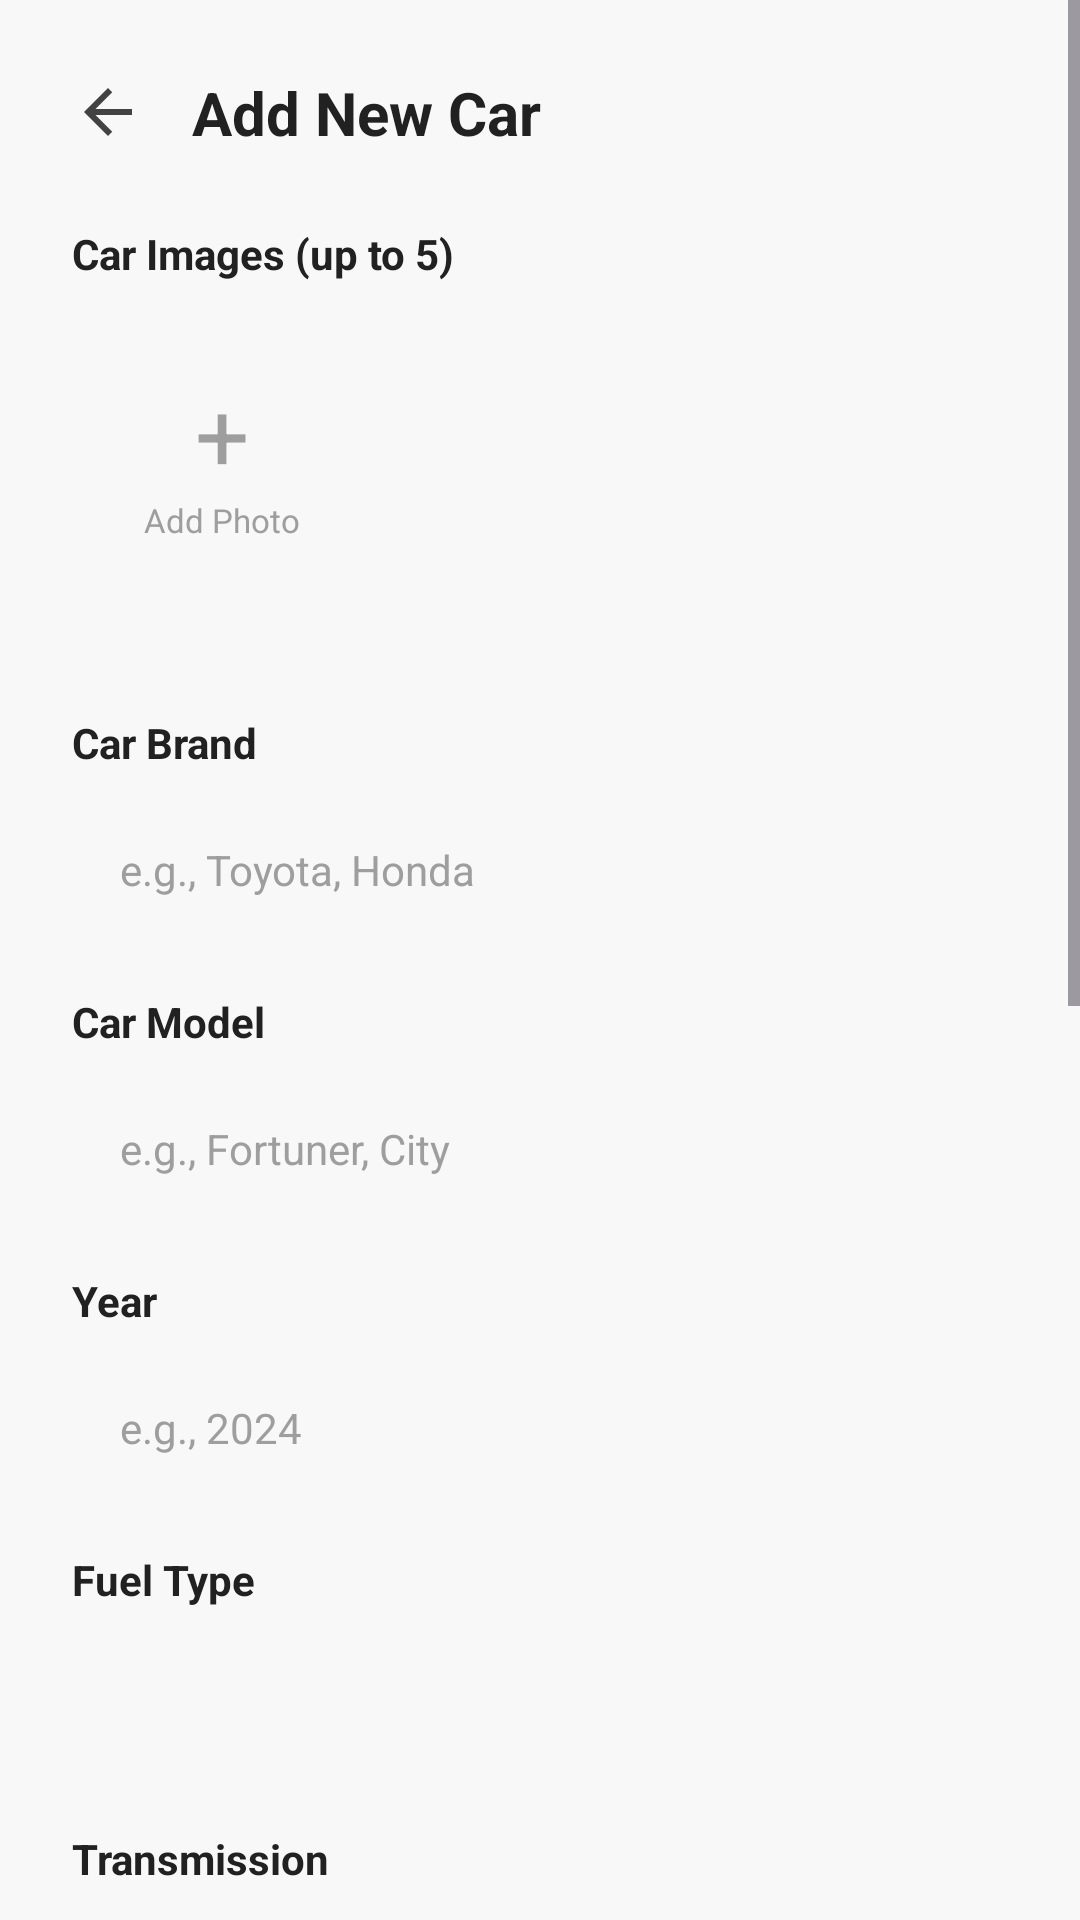

Android layout source for this screen:
<!-- AndroidManifest.xml: application theme Theme.EasyDrive -->
<!-- res/layout/activity_add_car.xml -->
<?xml version="1.0" encoding="utf-8"?>
<ScrollView xmlns:android="http://schemas.android.com/apk/res/android"
    android:layout_width="match_parent"
    android:layout_height="match_parent"
    android:background="@color/gray_light"
    android:fillViewport="true">

    <LinearLayout
        android:layout_width="match_parent"
        android:layout_height="wrap_content"
        android:orientation="vertical"
        android:padding="24dp">

        <LinearLayout
            android:layout_width="match_parent"
            android:layout_height="wrap_content"
            android:orientation="horizontal"
            android:gravity="center_vertical"
            android:layout_marginBottom="24dp">

            <ImageView
                android:id="@+id/ivBack"
                android:layout_width="24dp"
                android:layout_height="24dp"
                android:src="@drawable/ic_back"
                android:contentDescription="Back" />

            <TextView
                android:layout_width="0dp"
                android:layout_height="wrap_content"
                android:layout_weight="1"
                android:layout_marginStart="16dp"
                android:text="Add New Car"
                android:textColor="@color/text_primary"
                android:textSize="20sp"
                android:textStyle="bold" />
        </LinearLayout>

        <TextView
            android:layout_width="wrap_content"
            android:layout_height="wrap_content"
            android:text="Car Images (up to 5)"
            android:textColor="@color/text_primary"
            android:textSize="14sp"
            android:textStyle="bold" />

        <HorizontalScrollView
            android:layout_width="match_parent"
            android:layout_height="wrap_content"
            android:layout_marginTop="8dp"
            android:scrollbars="none">

            <LinearLayout
                android:id="@+id/imagesContainer"
                android:layout_width="wrap_content"
                android:layout_height="120dp"
                android:orientation="horizontal">

                <LinearLayout
                    android:id="@+id/btnSelectImage"
                    android:layout_width="100dp"
                    android:layout_height="100dp"
                    android:layout_marginEnd="8dp"
                    android:background="@drawable/bg_edit_text_rounded"
                    android:gravity="center"
                    android:orientation="vertical">

                    <TextView
                        android:layout_width="wrap_content"
                        android:layout_height="wrap_content"
                        android:text="+"
                        android:textColor="@color/gray_text"
                        android:textSize="32sp" />

                    <TextView
                        android:layout_width="wrap_content"
                        android:layout_height="wrap_content"
                        android:text="Add Photo"
                        android:textColor="@color/gray_text"
                        android:textSize="11sp" />
                </LinearLayout>
            </LinearLayout>
        </HorizontalScrollView>

        <TextView
            android:layout_width="wrap_content"
            android:layout_height="wrap_content"
            android:layout_marginTop="16dp"
            android:text="Car Brand"
            android:textColor="@color/text_primary"
            android:textSize="14sp"
            android:textStyle="bold" />

        <EditText
            android:id="@+id/etCarBrand"
            android:layout_width="match_parent"
            android:layout_height="50dp"
            android:layout_marginTop="8dp"
            android:background="@drawable/bg_edit_text_rounded"
            android:hint="e.g., Toyota, Honda"
            android:inputType="textCapWords"
            android:paddingStart="16dp"
            android:paddingEnd="16dp"
            android:textColor="@color/text_primary"
            android:textColorHint="@color/gray_text"
            android:textSize="14sp" />

        <TextView
            android:layout_width="wrap_content"
            android:layout_height="wrap_content"
            android:layout_marginTop="16dp"
            android:text="Car Model"
            android:textColor="@color/text_primary"
            android:textSize="14sp"
            android:textStyle="bold" />

        <EditText
            android:id="@+id/etCarModel"
            android:layout_width="match_parent"
            android:layout_height="50dp"
            android:layout_marginTop="8dp"
            android:background="@drawable/bg_edit_text_rounded"
            android:hint="e.g., Fortuner, City"
            android:inputType="textCapWords"
            android:paddingStart="16dp"
            android:paddingEnd="16dp"
            android:textColor="@color/text_primary"
            android:textColorHint="@color/gray_text"
            android:textSize="14sp" />

        <TextView
            android:layout_width="wrap_content"
            android:layout_height="wrap_content"
            android:layout_marginTop="16dp"
            android:text="Year"
            android:textColor="@color/text_primary"
            android:textSize="14sp"
            android:textStyle="bold" />

        <EditText
            android:id="@+id/etYear"
            android:layout_width="match_parent"
            android:layout_height="50dp"
            android:layout_marginTop="8dp"
            android:background="@drawable/bg_edit_text_rounded"
            android:hint="e.g., 2024"
            android:inputType="number"
            android:maxLength="4"
            android:paddingStart="16dp"
            android:paddingEnd="16dp"
            android:textColor="@color/text_primary"
            android:textColorHint="@color/gray_text"
            android:textSize="14sp" />

        <TextView
            android:layout_width="wrap_content"
            android:layout_height="wrap_content"
            android:layout_marginTop="16dp"
            android:text="Fuel Type"
            android:textColor="@color/text_primary"
            android:textSize="14sp"
            android:textStyle="bold" />

        <Spinner
            android:id="@+id/spinnerFuelType"
            android:layout_width="match_parent"
            android:layout_height="50dp"
            android:layout_marginTop="8dp"
            android:background="@drawable/bg_edit_text_rounded"
            android:paddingStart="12dp"
            android:paddingEnd="12dp" />

        <TextView
            android:layout_width="wrap_content"
            android:layout_height="wrap_content"
            android:layout_marginTop="16dp"
            android:text="Transmission"
            android:textColor="@color/text_primary"
            android:textSize="14sp"
            android:textStyle="bold" />

        <Spinner
            android:id="@+id/spinnerTransmission"
            android:layout_width="match_parent"
            android:layout_height="50dp"
            android:layout_marginTop="8dp"
            android:background="@drawable/bg_edit_text_rounded"
            android:paddingStart="12dp"
            android:paddingEnd="12dp" />

        <TextView
            android:layout_width="wrap_content"
            android:layout_height="wrap_content"
            android:layout_marginTop="16dp"
            android:text="Seating Capacity"
            android:textColor="@color/text_primary"
            android:textSize="14sp"
            android:textStyle="bold" />

        <EditText
            android:id="@+id/etSeatingCapacity"
            android:layout_width="match_parent"
            android:layout_height="50dp"
            android:layout_marginTop="8dp"
            android:background="@drawable/bg_edit_text_rounded"
            android:hint="e.g., 5, 7"
            android:inputType="number"
            android:maxLength="2"
            android:paddingStart="16dp"
            android:paddingEnd="16dp"
            android:textColor="@color/text_primary"
            android:textColorHint="@color/gray_text"
            android:textSize="14sp" />

        <TextView
            android:layout_width="wrap_content"
            android:layout_height="wrap_content"
            android:layout_marginTop="16dp"
            android:text="Price Per Day (PHP)"
            android:textColor="@color/text_primary"
            android:textSize="14sp"
            android:textStyle="bold" />

        <EditText
            android:id="@+id/etPricePerDay"
            android:layout_width="match_parent"
            android:layout_height="50dp"
            android:layout_marginTop="8dp"
            android:background="@drawable/bg_edit_text_rounded"
            android:hint="e.g., 2500"
            android:inputType="numberDecimal"
            android:paddingStart="16dp"
            android:paddingEnd="16dp"
            android:textColor="@color/text_primary"
            android:textColorHint="@color/gray_text"
            android:textSize="14sp" />

        <TextView
            android:layout_width="wrap_content"
            android:layout_height="wrap_content"
            android:layout_marginTop="16dp"
            android:text="Location"
            android:textColor="@color/text_primary"
            android:textSize="14sp"
            android:textStyle="bold" />

        <EditText
            android:id="@+id/etLocation"
            android:layout_width="match_parent"
            android:layout_height="50dp"
            android:layout_marginTop="8dp"
            android:background="@drawable/bg_edit_text_rounded"
            android:hint="e.g., Cebu, Manila"
            android:inputType="textCapWords"
            android:paddingStart="16dp"
            android:paddingEnd="16dp"
            android:textColor="@color/text_primary"
            android:textColorHint="@color/gray_text"
            android:textSize="14sp" />

        <TextView
            android:layout_width="wrap_content"
            android:layout_height="wrap_content"
            android:layout_marginTop="16dp"
            android:text="Description (Optional)"
            android:textColor="@color/text_primary"
            android:textSize="14sp"
            android:textStyle="bold" />

        <EditText
            android:id="@+id/etDescription"
            android:layout_width="match_parent"
            android:layout_height="100dp"
            android:layout_marginTop="8dp"
            android:background="@drawable/bg_edit_text_rounded"
            android:gravity="top|start"
            android:hint="Additional details about the car..."
            android:inputType="textMultiLine"
            android:maxLines="4"
            android:paddingStart="16dp"
            android:paddingEnd="16dp"
            android:paddingTop="12dp"
            android:paddingBottom="12dp"
            android:textColor="@color/text_primary"
            android:textColorHint="@color/gray_text"
            android:textSize="14sp" />

        <Button
            android:id="@+id/btnAddCar"
            android:layout_width="match_parent"
            android:layout_height="56dp"
            android:layout_marginTop="32dp"
            android:background="@drawable/bg_button_yellow"
            android:text="Add Car"
            android:textColor="@color/text_primary"
            android:textSize="16sp"
            android:textStyle="bold" />

    </LinearLayout>
</ScrollView>
<!-- resources referenced by this layout -->
<resources>
  <color name="gray_light">#F8F8F8</color>
  <color name="gray_text">#9E9E9E</color>
  <color name="text_primary">#212121</color>
  <!-- drawable bg_button_yellow (drawable) -->
  <?xml version="1.0" encoding="utf-8"?>
  <shape xmlns:android="http://schemas.android.com/apk/res/android">
      <solid android:color="@color/yellow_primary" />
      <corners android:radius="28dp" />
  </shape>
  <!-- drawable ic_back (drawable) -->
  <vector xmlns:android="http://schemas.android.com/apk/res/android"
      android:width="24dp"
      android:height="24dp"
      android:viewportWidth="24"
      android:viewportHeight="24">
      <path
          android:fillColor="#424242"
          android:pathData="M20,11H7.83l5.59,-5.59L12,4l-8,8 8,8 1.41,-1.41L7.83,13H20v-2z"/>
  </vector>
  <style name="Theme.EasyDrive" parent="Base.Theme.EasyDrive" />
  <color name="yellow_primary">#FFC107</color>
  <style name="Base.Theme.EasyDrive" parent="Theme.Material3.DayNight.NoActionBar">
          <item name="colorPrimary">#FFC107</item>
          <item name="colorPrimaryVariant">#FFA000</item>
          <item name="colorOnPrimary">#000000</item>
          <item name="android:statusBarColor">@android:color/transparent</item>
          <item name="android:navigationBarColor">@android:color/transparent</item>
          <item name="android:windowLightStatusBar">true</item>
      </style>
</resources>
